The GitHub repository Zion74/PV-panel-classification contains a labelled image folder "data" with 3 categories: no ash, little ash, fully covered in ash. Examples follow, each with its label.

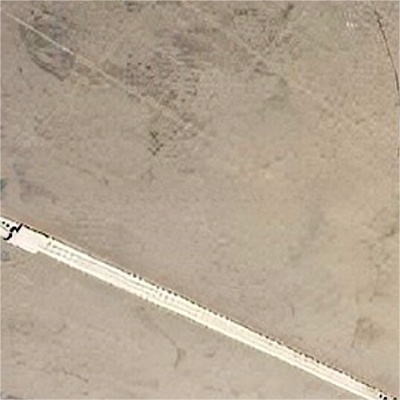
Label: fully covered in ash

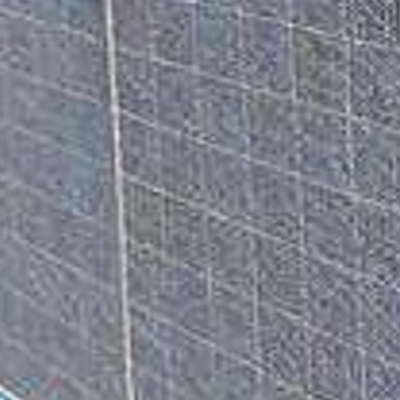
Label: little ash

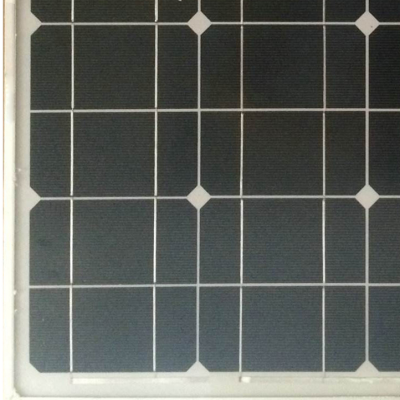
Label: no ash

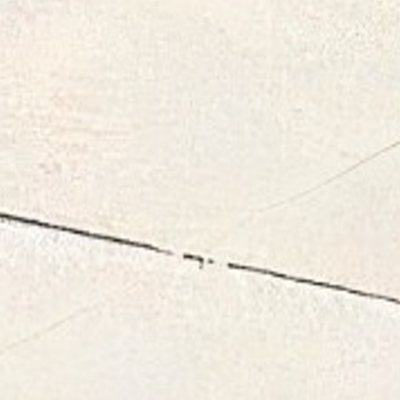
Label: fully covered in ash

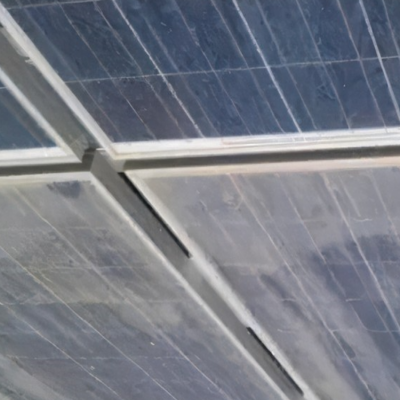
Label: little ash

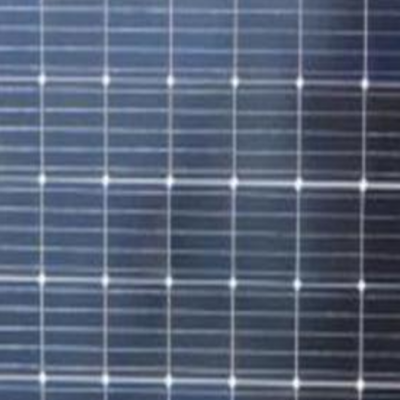
Label: no ash
